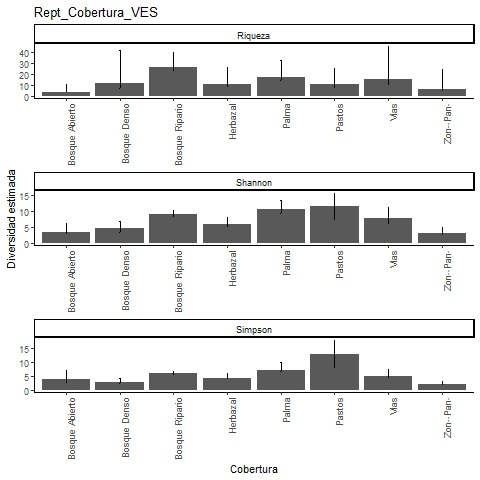

The table this chart was drawn from, first rows:
, Site, Diversity, Observed, Estimator, s.e., LCL, UCL, n, S.obs, SC
1, Bosque Ripario, Species richness, 23, 25.99, 3.23, 23.53, 39.76, 279, 23, 0.9786
2, Bosque Ripario, Shannon diversity, 8.488, 8.925, 0.642, 8.488, 10.18, 279, 23, 0.9786
3, Bosque Ripario, Simpson diversity, 5.853, 5.957, 0.365, 5.853, 6.673, 279, 23, 0.9786
4, Pastos, Species richness, 8, 10.46, 3.247, 8.344, 25.61, 13, 8, 0.7265
5, Pastos, Shannon diversity, 7.327, 11.33, 2.174, 7.327, 15.59, 13, 8, 0.7265
6, Pastos, Simpson diversity, 6.76, 13, 2.5, 8.1, 17.9, 13, 8, 0.7265
7, Bosque Abierto, Species richness, 3, 3.417, 1.133, 3.024, 10.27, 6, 3, 0.881
8, Bosque Abierto, Shannon diversity, 2.749, 3.502, 1.304, 2.749, 6.057, 6, 3, 0.881
9, Bosque Abierto, Simpson diversity, 2.571, 3.75, 1.698, 2.571, 7.079, 6, 3, 0.881
10, Palma, Species richness, 14, 16.62, 3.435, 14.37, 32.6, 61, 14, 0.936
11, Palma, Shannon diversity, 9.24, 10.68, 1.3, 9.24, 13.22, 61, 14, 0.936
12, Palma, Simpson diversity, 6.609, 7.291, 1.324, 6.609, 9.886, 61, 14, 0.936
13, Vias, Species richness, 9, 14.81, 6.903, 9.923, 45.55, 31, 9, 0.8738
14, Vias, Shannon diversity, 5.977, 7.606, 1.802, 5.977, 11.14, 31, 9, 0.8738
15, Vias, Simpson diversity, 4.309, 4.844, 1.341, 4.309, 7.473, 31, 9, 0.8738
16, Herbazal, Species richness, 8, 10.18, 3.303, 8.257, 26.53, 33, 8, 0.9127
17, Herbazal, Shannon diversity, 5.057, 5.936, 1.135, 5.057, 8.16, 33, 8, 0.9127
18, Herbazal, Simpson diversity, 3.794, 4.157, 0.92, 3.794, 5.961, 33, 8, 0.9127
19, Zonas Pantanosas, Species richness, 4, 5.857, 3.493, 4.167, 24.69, 14, 4, 0.8673
20, Zonas Pantanosas, Shannon diversity, 2.448, 3, 0.931, 2.448, 4.824, 14, 4, 0.8673
21, Zonas Pantanosas, Simpson diversity, 1.849, 1.978, 0.6, 1.849, 3.155, 14, 4, 0.8673
22, Bosque Denso, Species richness, 6, 11.71, 6.723, 6.919, 41.52, 21, 6, 0.8157
23, Bosque Denso, Shannon diversity, 3.46, 4.575, 1.086, 3.46, 6.704, 21, 6, 0.8157
24, Bosque Denso, Simpson diversity, 2.549, 2.763, 0.742, 2.549, 4.218, 21, 6, 0.8157
